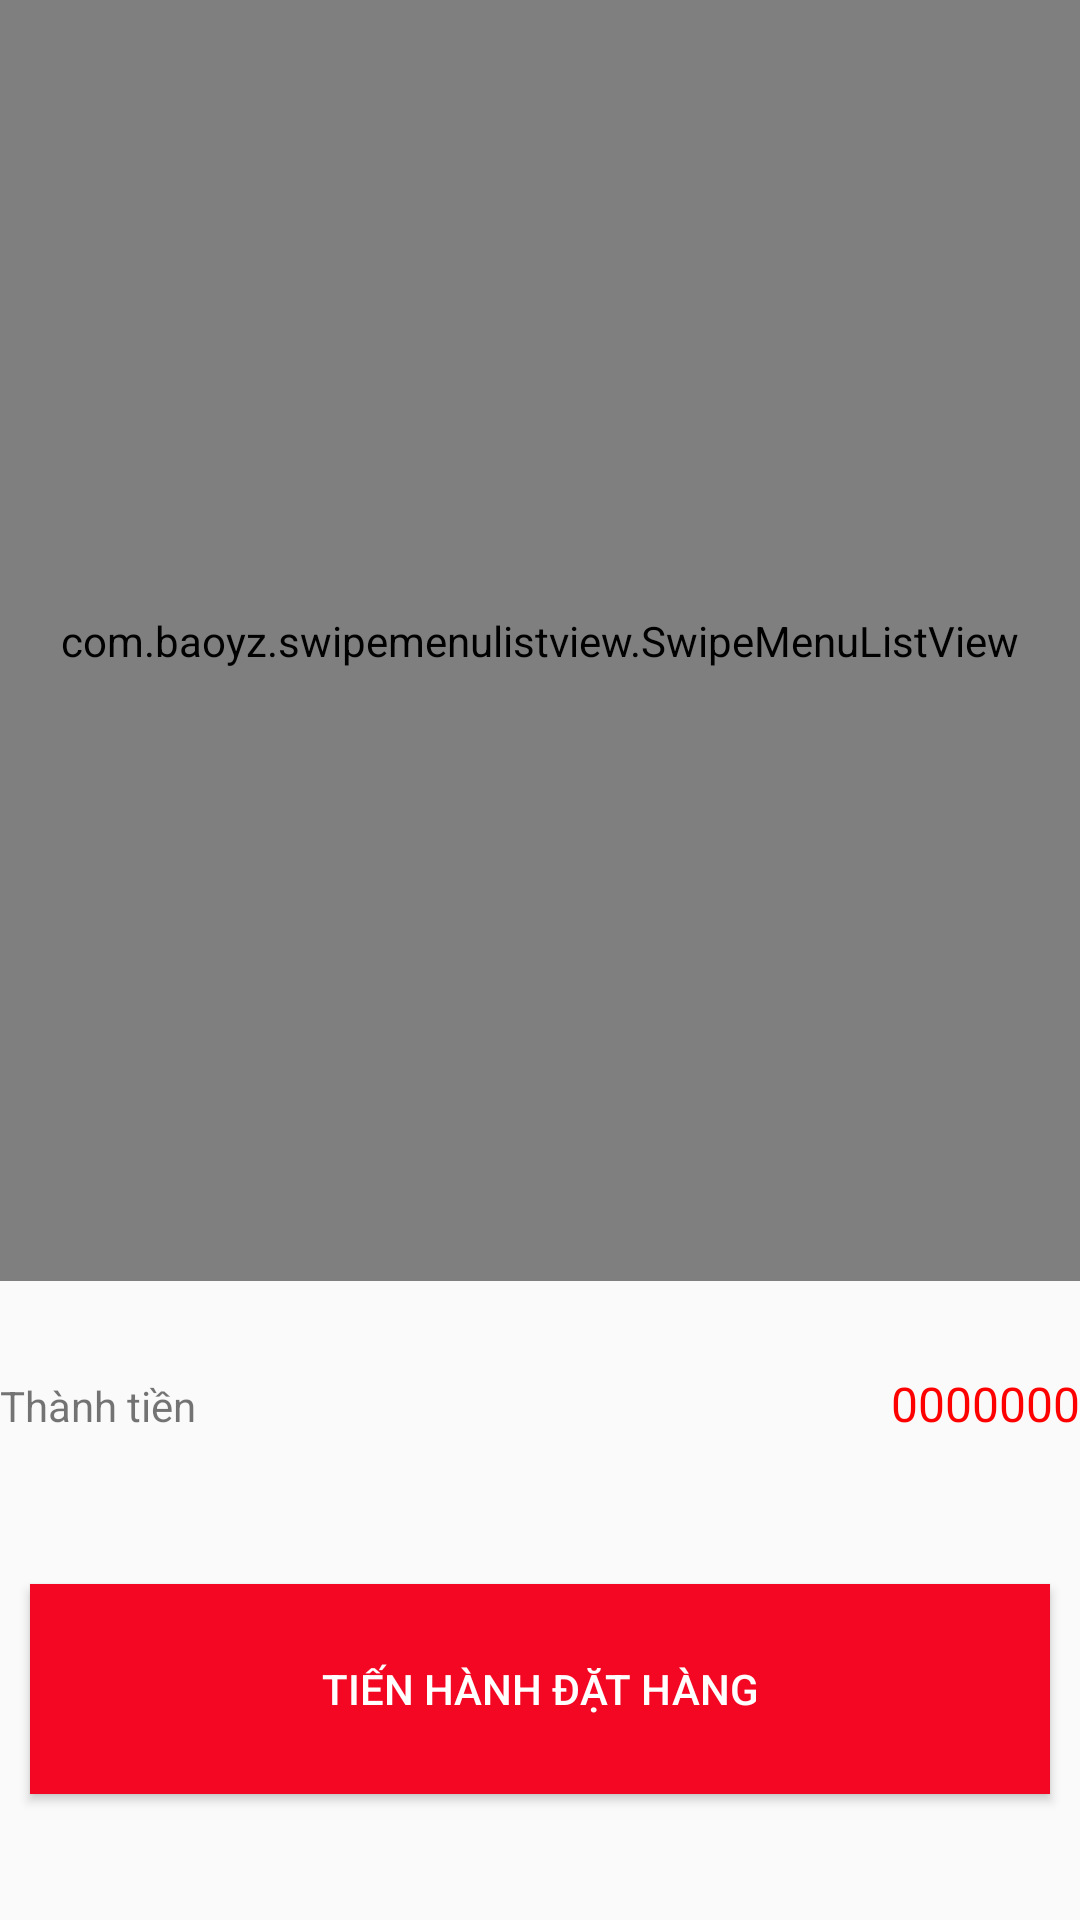

Here is an Android app screen rendered from its layout file. Give the layout XML and the strings, colors and styles it references.
<!-- AndroidManifest.xml: activity theme StatusBar -->
<!-- res/layout/activity_gio_hang.xml -->
<?xml version="1.0" encoding="utf-8"?>
<LinearLayout xmlns:android="http://schemas.android.com/apk/res/android"
    xmlns:app="http://schemas.android.com/apk/res-auto"
    xmlns:tools="http://schemas.android.com/tools"
    android:layout_width="match_parent"
    android:orientation="vertical"
    android:weightSum="10"
    android:layout_height="match_parent"
    tools:context=".activity.GioHangActivity">








    <LinearLayout
        android:layout_weight="7"
        android:layout_width="match_parent"
        android:layout_height="0dp">
        <FrameLayout
            android:layout_width="match_parent"
            android:layout_height="match_parent">







            <com.airbnb.lottie.LottieAnimationView
                android:id="@+id/animation_noItem"
                android:layout_width="250dp"
                app:lottie_loop="true"
                app:lottie_autoPlay="true"
                android:layout_gravity="center"
                app:lottie_fileName="4496-empty-cart.json"
                android:layout_height="250dp"/>






            <com.baoyz.swipemenulistview.SwipeMenuListView
                android:id="@+id/listViewGioHang"
                android:layout_width="match_parent"
                android:layout_height="match_parent" />


        </FrameLayout>

    </LinearLayout>

    <LinearLayout
        android:layout_marginTop="30dp"
        android:layout_weight="1"
        android:orientation="vertical"
        android:layout_width="match_parent"
        android:layout_height="0dp">
        <LinearLayout
            android:id="@+id/linearTien"
            android:weightSum="10"
            android:orientation="horizontal"
            android:layout_width="match_parent"
            android:layout_height="match_parent">
            <TextView
                android:text="Thành tiền"
                android:layout_weight="8"
                android:layout_width="wrap_content"
                android:layout_height="wrap_content"/>

            <TextView
                android:layout_weight="2"
                android:textColor="#f00"
                android:text="0000000"
                android:textSize="16sp"
                android:gravity="end"
                android:id="@+id/textViewTongTien"
                android:layout_width="wrap_content"
                android:layout_height="wrap_content"/>
        </LinearLayout>
    </LinearLayout>
    <LinearLayout
        android:layout_weight="2"
        android:layout_width="match_parent"
        android:layout_height="0dp">

        <Button
            android:id="@+id/buttonTienHanhDatHang"
            android:text="Tiến hành đặt hàng"
            android:textColor="#FFFFFF"
            android:layout_margin="10dp"
            android:background="#F30722"
            android:layout_width="match_parent"
            android:layout_height="70dp"/>

    </LinearLayout>

</LinearLayout>
<!-- resources referenced by this layout -->
<resources>
  <style name="StatusBar" parent="Theme.AppCompat.Light.DarkActionBar">
          <item name="colorPrimaryDark">#0ED7F1</item>
      </style>
</resources>
